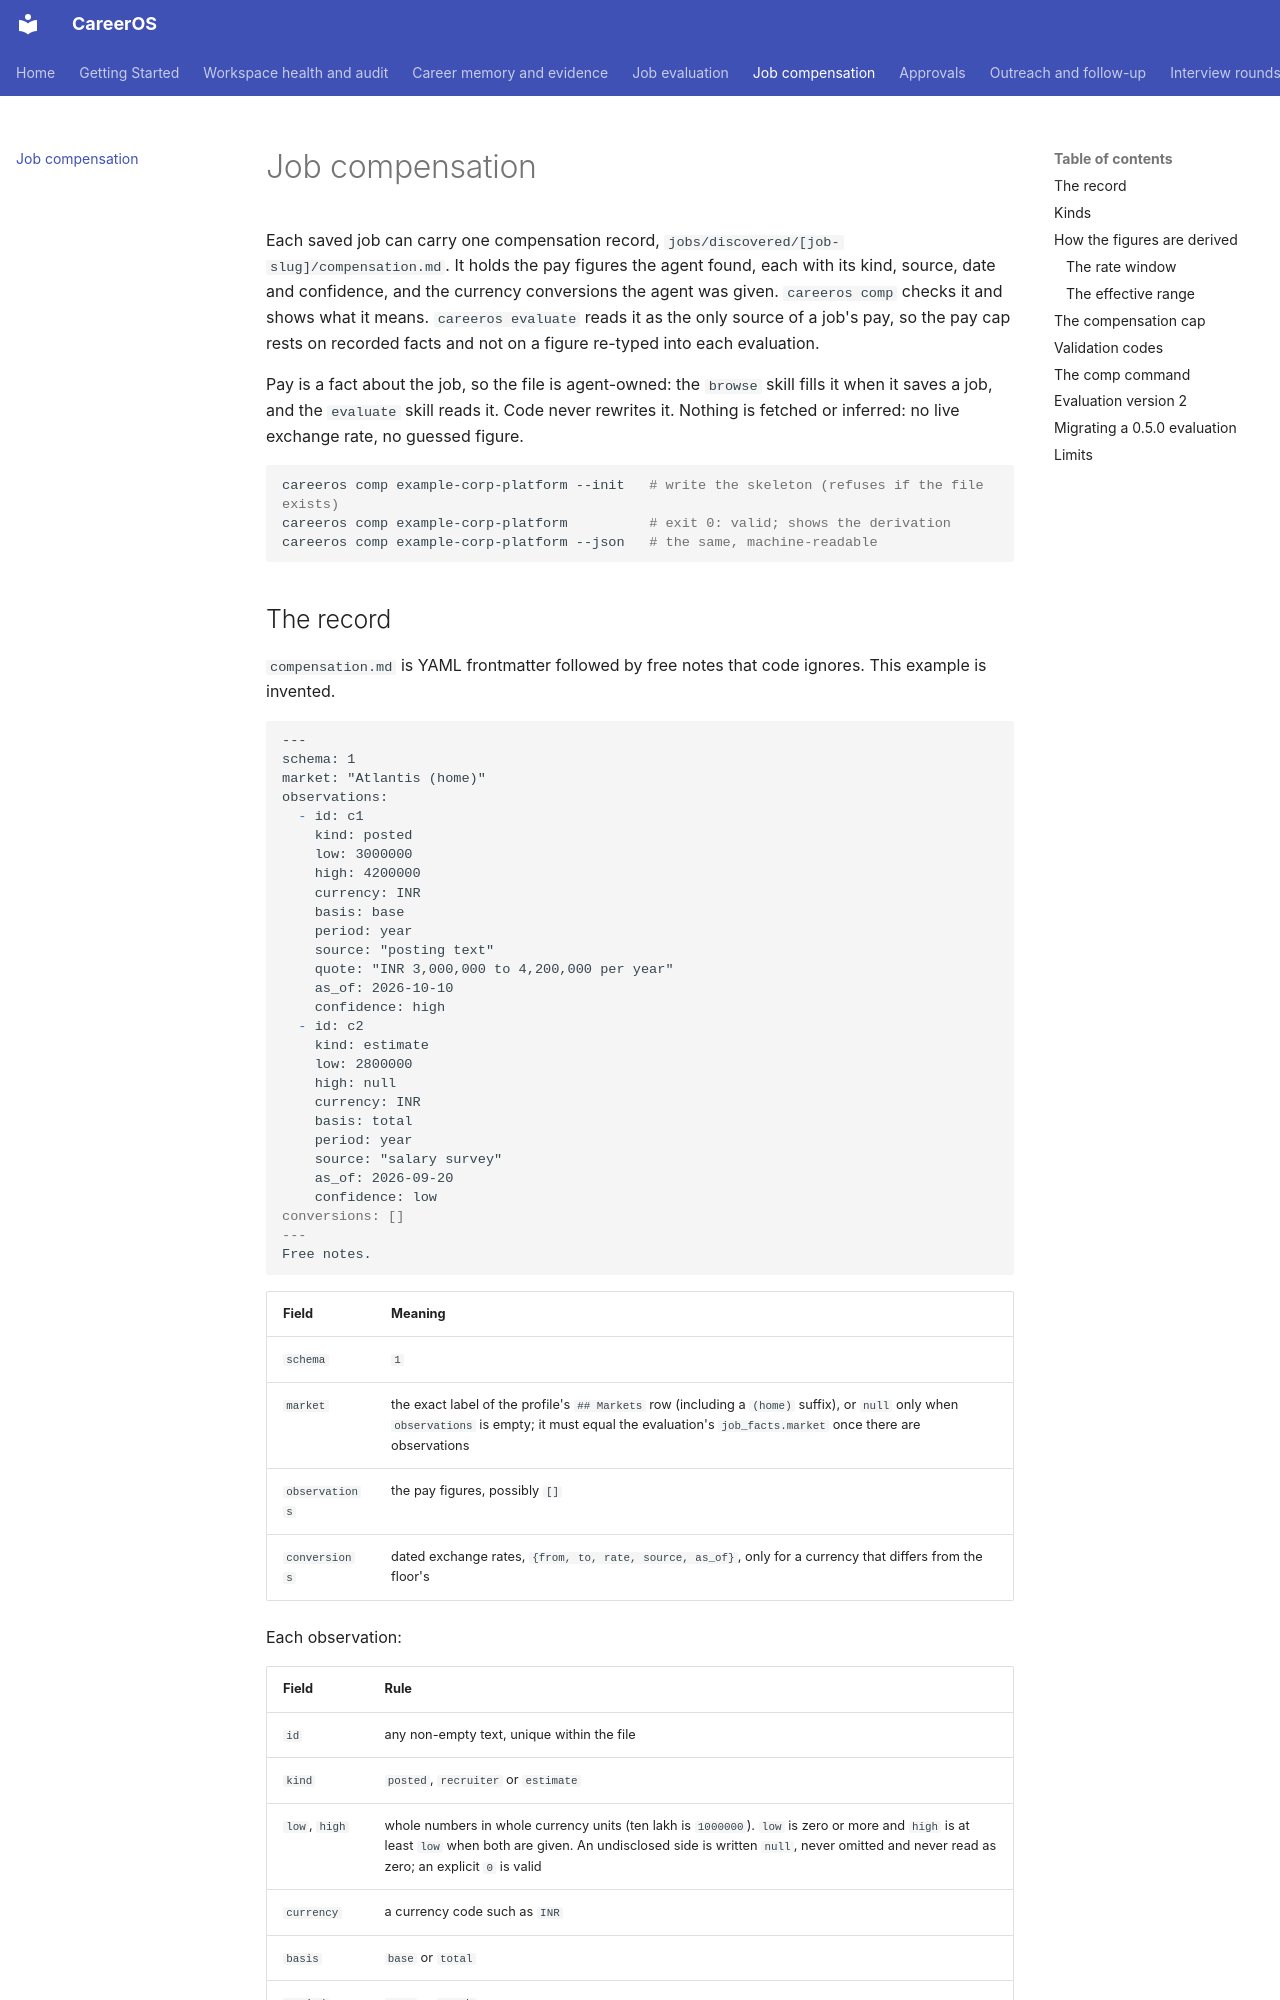

repository: init-kaushal/careeros · page: compensation/index.html · generator: mkdocs

# Job compensation

Each saved job can carry one compensation record, `jobs/discovered/[job-slug]/compensation.md`. It holds the pay figures the agent found, each with its kind, source, date and confidence, and the currency conversions the agent was given. `careeros comp` checks it and shows what it means. `careeros evaluate` reads it as the only source of a job's pay, so the pay cap rests on recorded facts and not on a figure re-typed into each evaluation.

Pay is a fact about the job, so the file is agent-owned: the `browse` skill fills it when it saves a job, and the `evaluate` skill reads it. Code never rewrites it. Nothing is fetched or inferred: no live exchange rate, no guessed figure.

```bash
careeros comp example-corp-platform --init   # write the skeleton (refuses if the file exists)
careeros comp example-corp-platform          # exit 0: valid; shows the derivation
careeros comp example-corp-platform --json   # the same, machine-readable
```

## The record

`compensation.md` is YAML frontmatter followed by free notes that code ignores. This example is invented.

```markdown
---
schema: 1
market: "Atlantis (home)"
observations:
  - id: c1
    kind: posted
    low: 3000000
    high: 4200000
    currency: INR
    basis: base
    period: year
    source: "posting text"
    quote: "INR 3,000,000 to 4,200,000 per year"
    as_of: 2026-10-10
    confidence: high
  - id: c2
    kind: estimate
    low: 2800000
    high: null
    currency: INR
    basis: total
    period: year
    source: "salary survey"
    as_of: 2026-09-20
    confidence: low
conversions: []
---
Free notes.
```

| Field | Meaning |
|---|---|
| `schema` | `1` |
| `market` | the exact label of the profile's `## Markets` row (including a `(home)` suffix), or `null` only when `observations` is empty; it must equal the evaluation's `job_facts.market` once there are observations |
| `observations` | the pay figures, possibly `[]` |
| `conversions` | dated exchange rates, `{from, to, rate, source, as_of}`, only for a currency that differs from the floor's |

Each observation:

| Field | Rule |
|---|---|
| `id` | any non-empty text, unique within the file |
| `kind` | `posted`, `recruiter` or `estimate` |
| `low`, `high` | whole numbers in whole currency units (ten lakh is `1000000`). `low` is zero or more and `high` is at least `low` when both are given. An undisclosed side is written `null`, never omitted and never read as zero; an explicit `0` is valid |
| `currency` | a currency code such as `INR` |
| `basis` | `base` or `total` |
| `period` | `year` or `month` |
| `source` | where the figure came from; required |
| `quote` | required for `posted`: words copied verbatim from `jd.md` (whitespace and line breaks may differ) |
| `as_of` | the date the figure was seen, `YYYY-MM-DD` |
| `confidence` | `high`, `medium` or `low`: the agent's view of how reliable the source is. Nothing treats it as proof that the numbers are right |

A conversion's `rate` is a positive decimal written as a quoted string (`"83.20"`). Two conversions for the same `from` and `to` pair are an error even when the rates match. Unknown keys anywhere are an error. `observations: []` is valid and honest: no pay information. A job with no `compensation.md` is treated as the same empty record.
